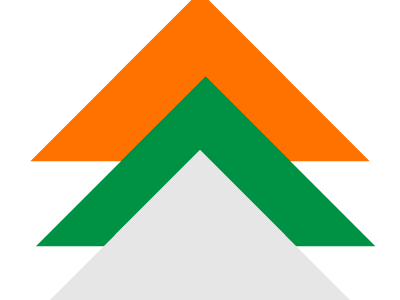

Recreate this image using only HTML and CSS.

<!-- file: index3.html -->
<!DOCTYPE html>
<html lang="en">
<head>
    <meta charset="UTF-8">
    <meta http-equiv="X-UA-Compatible" content="IE=edge">
    <meta name="viewport" content="width=device-width, initial-scale=1.0">
    <title>CSS BattleGround 3</title>
    <link rel="stylesheet" href="beauty3.css">
</head>
<body>
    <div class="i">
        <div class="ii"></div>
        <!-- <div class="iii"></div> -->
    </div>
</body>
</html>

/* file: beauty3.css */
body{
  margin: 0;
  box-sizing:border-box;
  display:flex;
  align-items:center;
  justify-content:center;
  height:100vh;
}
.i{
    transform: rotate(45deg);
    position: relative;
}
.ii{
    position: absolute;
    content: '';
    background: transparent;
    width: 0px;
    height: 0px;
    border-top: 120px solid #009244;
    border-left:  120px solid #009244;
    border-right:  120px solid transparent;
    border-bottom: 120px solid transparent;
    z-index: 10;
    top: -3.5rem;
    left: -3rem;
}
.i::after, .i::before{
    content: '';
    position: absolute;
    background: transparent;
    width: 0px;
    height: 0px;
    z-index: 0;
    border-right:  120px solid transparent;
    border-bottom: 120px solid transparent;
}
.i::after{
    border-top: 120px solid #E6E6E6;
    border-left:  120px solid #E6E6E6;
    right: 0rem;
    top: 0rem;
    left: 0rem;
    bottom: 0;
    z-index: 10;
}
.i::before{
    top: -9rem;
    right: -1rem;
    border-top: 120px solid #FF7200;
    border-left:  120px solid #FF7200;
     right: 0rem;
    top: -7rem;
    left: -7rem;
    bottom: 0;
    z-index: 4;
}